Run: headless pygame with SDL's dummy video driver; simulated clock (each Clock.tick advances the game by its frame time, no real sleeping); random seed 0; keys injected as events and as key.get_pressed() state; mouse plan: one left click at the window centre at the start of phase 2, then a move to the lower-right quarter at the start of phase 3.
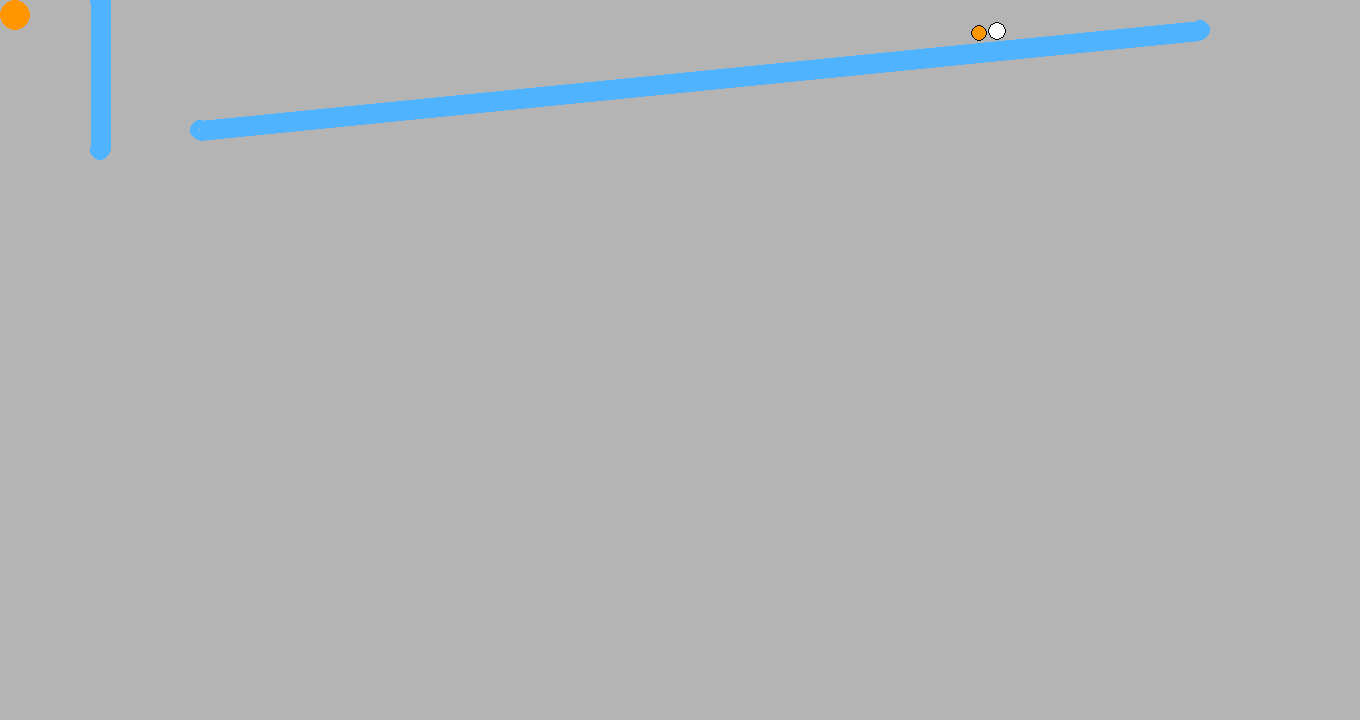
Frame 1 of 4 · flips 1–60 · no input
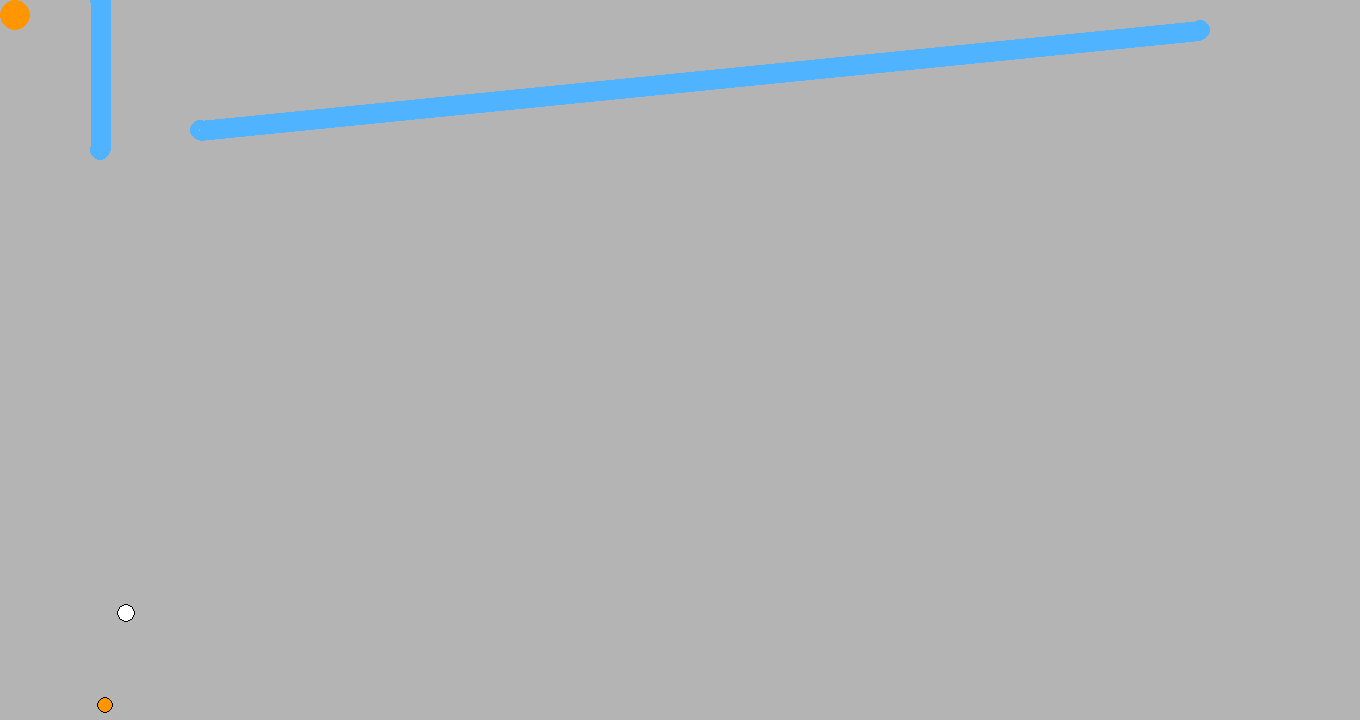
Frame 2 of 4 · flips 61–180 · clicked the window centre · tapped SPACE, RETURN · held RIGHT (→), D
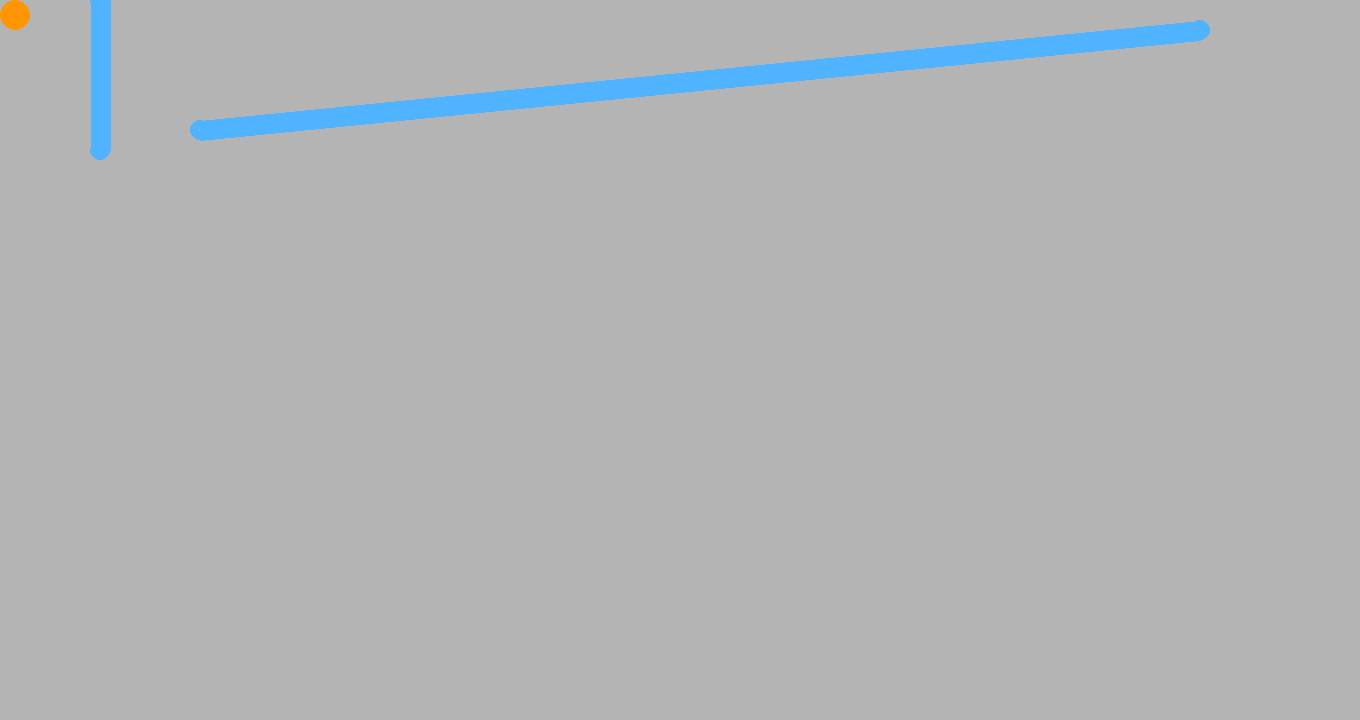
Frame 3 of 4 · flips 181–300 · moved the mouse to the lower-right quarter · held DOWN (↓), S
Frame 4 of 4 · flips 301–420 · held LEFT (←), A, UP (↑), W · screen unchanged from frame 3, image omitted

The pygame program that drew these frames:

import math
import random
import pygame
import time


def addBall(balls, x, y, xs, ys, s, r, g, b):
    balls.append({
        "x": x,
        "y": y,
        "xs": xs,
        "ys": ys,
        "size": s,
        "r": r,
        "g": g,
        "b": b
    })


def addPlatform(platform, x1, y1, x2, y2):
    dx, dy, dist = getV(x1, y1, x2, y2)
    dx, dy = normalise(dx, dy, dist)
    platform.append({
        "x1": x1,
        "y1": y1,
        "x2": x2,
        "y2": y2,
        "tx": dx,
        "ty": dy,
        "nx": (0 - dy),
        "ny": dx,
        "length": dist
    })


def init(balls, platform):
    balls = []
    platform = []


def getV(x1, y1, x2, y2):
    dx = (x2 - x1)
    dy = (y2 - y1)
    dist = ((dx * dx) + (dy * dy))
    dist = math.sqrt(dist)
    return (dx, dy, dist)


def normalise(dx, dy, dist):
    if not (dist == 0):
        dx2 = (dx / dist)
        dy2 = (dy / dist)
        return (dx2, dy2)


def ballchange(balls, index, i2, val):
    balls[index][i2] = (balls[index][i2] + val)


def deleteball(balls, index):
    balls.pop(index)


def checkBC(balls, bi1, bi2, bounce):
    dx, dy, dist = getV(balls[bi1]["x"], balls[bi1]["y"], balls[bi2]["x"],
                        balls[bi2]["y"])
    depth = ((balls[bi1]["size"] + balls[bi2]["size"]) - dist)
    if depth > 0:
        dx, dy = normalise(dx, dy, dist)
        depth = depth / 2
        ballchange(balls, bi1, "x", (dx * (0 - depth)))
        ballchange(balls, bi1, "y", (dy * (0 - depth)))
        ballchange(balls, bi2, "x", (dx * depth))
        ballchange(balls, bi2, "y", (dy * depth))
        rvx = (balls[bi2]["xs"] - balls[bi1]["xs"])
        rvy = (balls[bi2]["ys"] - balls[bi1]["ys"])
        rv = (dx * rvx) + (dy * rvy)
        rv = (-1 - bounce) * (rv / 2)
        ballchange(balls, bi1, "xs", (dx * (0 - rv)))
        ballchange(balls, bi1, "ys", (dy * (0 - rv)))
        ballchange(balls, bi2, "xs", (dx * (rv)))
        ballchange(balls, bi2, "ys", (dy * (rv)))


def colBall(balls, index, pos, pRad, bounce):
    dx, dy, dist = getV(pos[0], pos[1], balls[index]["x"], balls[index]["y"])
    depth = ((pRad + balls[index]["size"]) - dist)
    if depth > 0:
        dx, dy = normalise(dx, dy, dist)
        if dy < 0:
            depth = (depth + 0.1)
        ballchange(balls, index, "x", (dx * depth))
        ballchange(balls, index, "y", (dy * depth))
        velop = ((dx * balls[index]["xs"]) + (dy * balls[index]["ys"]))
        velop = ((0 - bounce) * velop)
        ballchange(balls, index, "xs", (dx * velop))
        ballchange(balls, index, "ys", (dy * velop))


def checkcol(balls, platform, bi, pi, pRad, bounce):
    dx, dy, dist = getV(platform[pi]["x1"], platform[pi]["y1"], balls[bi]["x"],
                        balls[bi]["y"])
    tp = ((dx * platform[pi]["tx"]) + (dy * platform[pi]["ty"]))
    if tp < 0:
        tp = 0
    if tp > platform[pi]["length"]:
        tp = platform[pi]["length"]
    colBall(balls, bi, [(platform[pi]["x1"] + (tp * platform[pi]["tx"])),
                        (platform[pi]["y1"] + (tp * platform[pi]["ty"]))],
            pRad, bounce)


def update(balls, platform, pRad, bounce, gravity, friction, bbounce, w, h):
    bi = 0
    for bi in range(len(balls)):
        if bi < len(balls):
            ballchange(balls, bi, "x", balls[bi]["xs"])
            ballchange(balls, bi, "y", balls[bi]["ys"])
            ballchange(balls, bi, "xs", 0)
            ballchange(balls, bi, "ys", gravity)
            balls[bi]["xs"] = balls[bi]["xs"] * friction
            for ob in range(len(balls)):
                if not (bi == ob):
                    checkBC(balls, bi, ob, bbounce)
            pi = 0
            for pi in range(len(platform)):
                checkcol(balls, platform, bi, pi, pRad, bounce)
            if balls[bi]["x"] > w:
                deleteball(balls, bi)
            elif balls[bi]["y"] > h:
                deleteball(balls, bi)


def anToXY(angle, rad, x, y):
    x = x + (rad * (math.cos(angle)))
    y = y + (rad * (math.sin(angle)))
    return (x, y)


def drawLine(x1, y1, x2, y2, size, col):
    pygame.draw.line(win, (0, 0, 0), [x1, y1], [x2, y2], size + 1)
    pygame.draw.circle(win, col, (x1, y1), size, size)
    pygame.draw.circle(win, col, (x2, y2), size, size)


def render(balls, platform, win, pCol, pRad):
    pi = 0
    for pi in range(len(platform)):
        pygame.draw.line(win, pCol, [platform[pi]["x1"], platform[pi]["y1"]],
                         [platform[pi]["x2"], platform[pi]["y2"]], (pRad * 2))
        pygame.draw.circle(win, pCol,
                           (int(platform[pi]["x1"]), int(platform[pi]["y1"])),
                           pRad, pRad - 1)
        pygame.draw.circle(win, pCol,
                           (int(platform[pi]["x2"]), int(platform[pi]["y2"])),
                           pRad, pRad - 1)

    pi = 0
    for pi in range(len(balls)):
        pygame.draw.circle(win,
                           (balls[pi]["r"], balls[pi]["g"], balls[pi]["b"]),
                           (int(balls[pi]["x"]), int(balls[pi]["y"])),
                           balls[pi]["size"], balls[pi]["size"])
        pygame.draw.circle(win, (0, 0, 0),
                           (int(balls[pi]["x"]), int(balls[pi]["y"])),
                           balls[pi]["size"], 1)


def setting2(platform, balls):
    addPlatform(platform, 1200, 30, 200, 130)
    addPlatform(platform, 100, 0, 100, 150)

    addBall(balls, 1125, -60, 0, 0, 8, 255, 150, 0)
    addBall(balls, 1140, -80, 0, 0, 9, 255, 255, 255)


def physics(balls, platform, pRad, bounce, gravity, fric, bbounce, win, pCol,
            w, h):
    render(balls, platform, win, pCol, pRad)
    update(balls, platform, pRad, bounce, gravity, fric, bbounce, w, h)


def mainLoop():
    gravity = 0.9
    bounce = 1
    bbounce = 0.9
    pRad = 10
    fric = 1
    pCol = (79, 179, 255)
    w = 1360
    h = 720
    balls = []
    platform = []
    pygame.init()
    init(balls, platform)
    setting2(platform, balls)
    size = (w, h)
    win = pygame.display.set_mode(size)
    pygame.display.set_caption('Physics Engine')
    clock = pygame.time.Clock()
    done = True
    addp = "n"

    while done:
        x, y = pygame.mouse.get_pos()
        win.fill((180, 180, 180))
        for event in pygame.event.get():
            if event.type == pygame.QUIT:
                done = False
            if event.type == pygame.KEYDOWN:
                if event.key == pygame.K_LCTRL:
                    x, y = pygame.mouse.get_pos()
                    if addp == "n":
                        x1 = x
                        y1 = y
                        addp = "y"
                    if not (x1 == x) or not (y1 == y):
                        if addp == "y":
                            pygame.draw.line(win, pCol, (x1, y1), (x, y),
                                             pRad * 2)
                            if not (x1 == x) or not (y1 == y):
                                addp = "n"
                                addPlatform(platform, x1, y1, x, y)
                elif event.key == pygame.K_SPACE:
                    x, y = pygame.mouse.get_pos()
                    looping = True
                    i = 0
                    if len(balls) > 0:
                        while ((looping and i <= len(balls))):
                            dx, dy, dist = getV(x, y, balls[i]["x"],
                                                balls[i]["y"])
                            if dist <= balls[i]["size"]:
                                deleteball(balls, i)
                                looping = False
                            i += 1
                            if i == len(balls):
                                break

            elif event.type == pygame.MOUSEBUTTONDOWN:
                x, y = pygame.mouse.get_pos()
                addBall(balls, x, y, 0, 0, random.randint(6, 20),
                        random.randint(0, 255), random.randint(0, 255),
                        random.randint(0, 255))
                dx, dy, dist = getV(x, y, 15, 15)
                if int(dist) < 15:
                    balls = []
                    platform = []

        if addp == "y":
            pygame.draw.line(win, pCol, (x1, y1), (x, y), pRad * 2)
            pygame.draw.circle(win, pCol, (x1, y1), pRad, pRad)
            pygame.draw.circle(win, pCol, (
                x,
                y,
            ), pRad, pRad)

        physics(balls, platform, pRad, bounce, gravity, fric, bbounce, win,
                pCol, w, h)
        pygame.draw.circle(win, (255, 150, 0), (15, 15), 15, 15)
        pygame.display.flip()
        clock.tick(30)
        time.sleep(0.03)


mainLoop()
